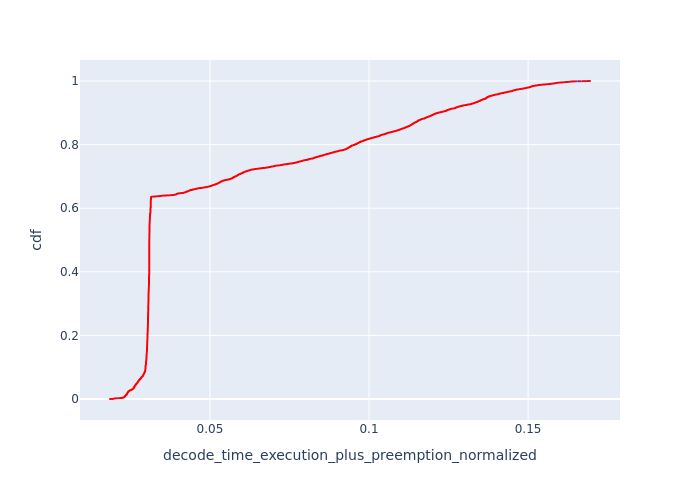

The table this chart was drawn from, first rows:
, Request Id, decode_time_execution_plus_preemption_no…, cdf
11, 33, 0.01857, 7.51371252535878e-05
12, 40, 0.01865, 0.0001503
13, 42, 0.01886, 0.0002254
14, 51, 0.01936, 0.0003005
15, 52, 0.01936, 0.0003757
9, 24, 0.01937, 0.0004508
6, 21, 0.01953, 0.000526
7, 22, 0.01953, 0.0006011
8, 23, 0.01953, 0.0006762
10, 27, 0.01962, 0.0007514
16, 58, 0.01969, 0.0008265
2, 9, 0.0197, 0.0009016
3, 11, 0.0197, 0.0009768
19, 75, 0.01978, 0.001052
4, 12, 0.01985, 0.001127
5, 13, 0.01985, 0.001202
20, 77, 0.01988, 0.001277
21, 78, 0.01988, 0.001352
1, 5, 0.01991, 0.001428
22, 80, 0.01997, 0.001503
23, 82, 0.01997, 0.001578
24, 85, 0.02001, 0.001653
25, 86, 0.02005, 0.001728
26, 88, 0.02005, 0.001803
27, 99, 0.02013, 0.001878
28, 100, 0.02013, 0.001954
29, 101, 0.02015, 0.002029
30, 102, 0.02015, 0.002104
18, 71, 0.02039, 0.002179
17, 64, 0.02051, 0.002254
31, 104, 0.02085, 0.002329
32, 106, 0.02085, 0.002404
0, 1, 0.02092, 0.00248
39, 117, 0.02154, 0.002555
70, 194, 0.02156, 0.00263
71, 196, 0.02156, 0.002705
33, 107, 0.02158, 0.00278
34, 109, 0.02158, 0.002855
35, 111, 0.02167, 0.00293
36, 112, 0.02167, 0.003005
37, 113, 0.02173, 0.003081
38, 114, 0.02173, 0.003156
69, 191, 0.02184, 0.003231
72, 197, 0.02184, 0.003306
73, 200, 0.02212, 0.003381
74, 201, 0.02212, 0.003456
40, 119, 0.02216, 0.003531
41, 120, 0.02216, 0.003607
60, 28, 0.02261, 0.003682
67, 37, 0.02261, 0.003757
63, 35, 0.02263, 0.003832
1038, 1191, 0.02265, 0.003907
1039, 1192, 0.02265, 0.003982
1040, 1193, 0.02265, 0.004057
75, 206, 0.02267, 0.004133
76, 208, 0.02267, 0.004208
1028, 1179, 0.02268, 0.004283
1029, 1180, 0.02268, 0.004358
1030, 1182, 0.02268, 0.004433
1031, 1183, 0.02268, 0.004508
... 13,249 more rows
